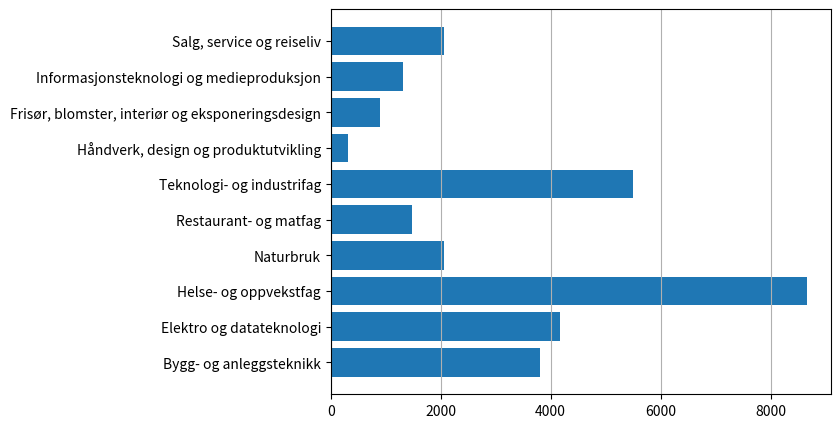

Write the Python code that produced this figure.
import matplotlib.pyplot as plt

utdanningsprogram = [
  "Bygg- og anleggsteknikk",
  "Elektro og datateknologi",
  "Helse- og oppvekstfag",
  "Naturbruk",
  "Restaurant- og matfag",
  "Teknologi- og industrifag",
  "Håndverk, design og produktutvikling",
  "Frisør, blomster, interiør og eksponeringsdesign",
  "Informasjonsteknologi og medieproduksjon",
  "Salg, service og reiseliv"
]

antall = [3811, 4168, 8661, 2057, 1484, 5501, 313, 901, 1309, 2061]

plt.figure(figsize=(10, 5))  # Angir dimensjoner for figure-objektet

plt.barh(utdanningsprogram, antall)  # Lager stolpediagrammet

plt.subplots_adjust(left=0.4)  # Øker plassen på venstre side av diagrammet

plt.grid(axis="x")  # Legger til rutenett (bare vertikale linjer)
plt.show()
# Viser diagrammet